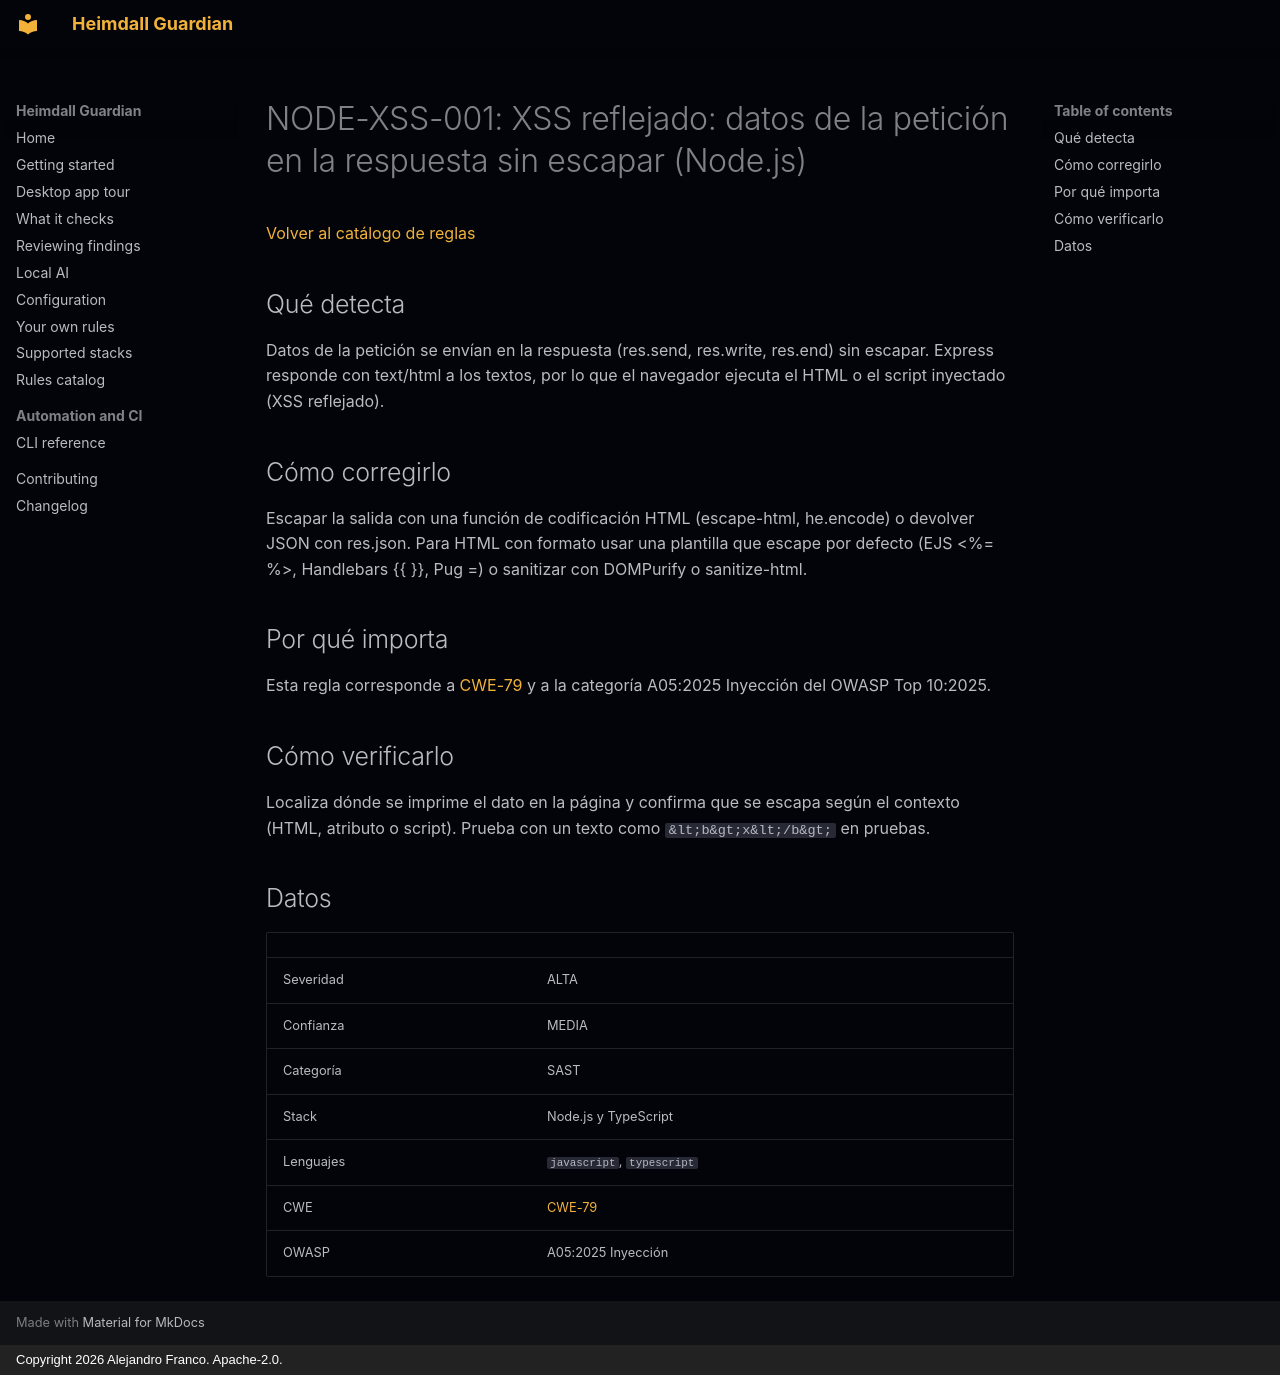

repository: jafrancov/heimdall-guardian · page: rules/NODE-XSS-001.es/index.html · generator: mkdocs · copyright: Copyright 2026 Alejandro Franco. Apache-2.0.

# NODE-XSS-001: XSS reflejado: datos de la petición en la respuesta sin escapar (Node.js)

[Volver al catálogo de reglas](index.es.md)

## Qué detecta

Datos de la petición se envían en la respuesta (res.send, res.write, res.end) sin escapar. Express responde con text/html a los textos, por lo que el navegador ejecuta el HTML o el script inyectado (XSS reflejado).

## Cómo corregirlo

Escapar la salida con una función de codificación HTML (escape-html, he.encode) o devolver JSON con res.json. Para HTML con formato usar una plantilla que escape por defecto (EJS &lt;%= %&gt;, Handlebars {{ }}, Pug =) o sanitizar con DOMPurify o sanitize-html.

## Por qué importa

Esta regla corresponde a [CWE-79](https://cwe.mitre.org/data/definitions/79.html) y a la categoría A05:2025 Inyección del OWASP Top 10:2025.

## Cómo verificarlo

Localiza dónde se imprime el dato en la página y confirma que se escapa según el contexto (HTML, atributo o script). Prueba con un texto como `&lt;b&gt;x&lt;/b&gt;` en pruebas.

## Datos

| | |
|---|---|
| Severidad | ALTA |
| Confianza | MEDIA |
| Categoría | SAST |
| Stack | Node.js y TypeScript |
| Lenguajes | `javascript`, `typescript` |
| CWE | [CWE-79](https://cwe.mitre.org/data/definitions/79.html) |
| OWASP | A05:2025 Inyección |
